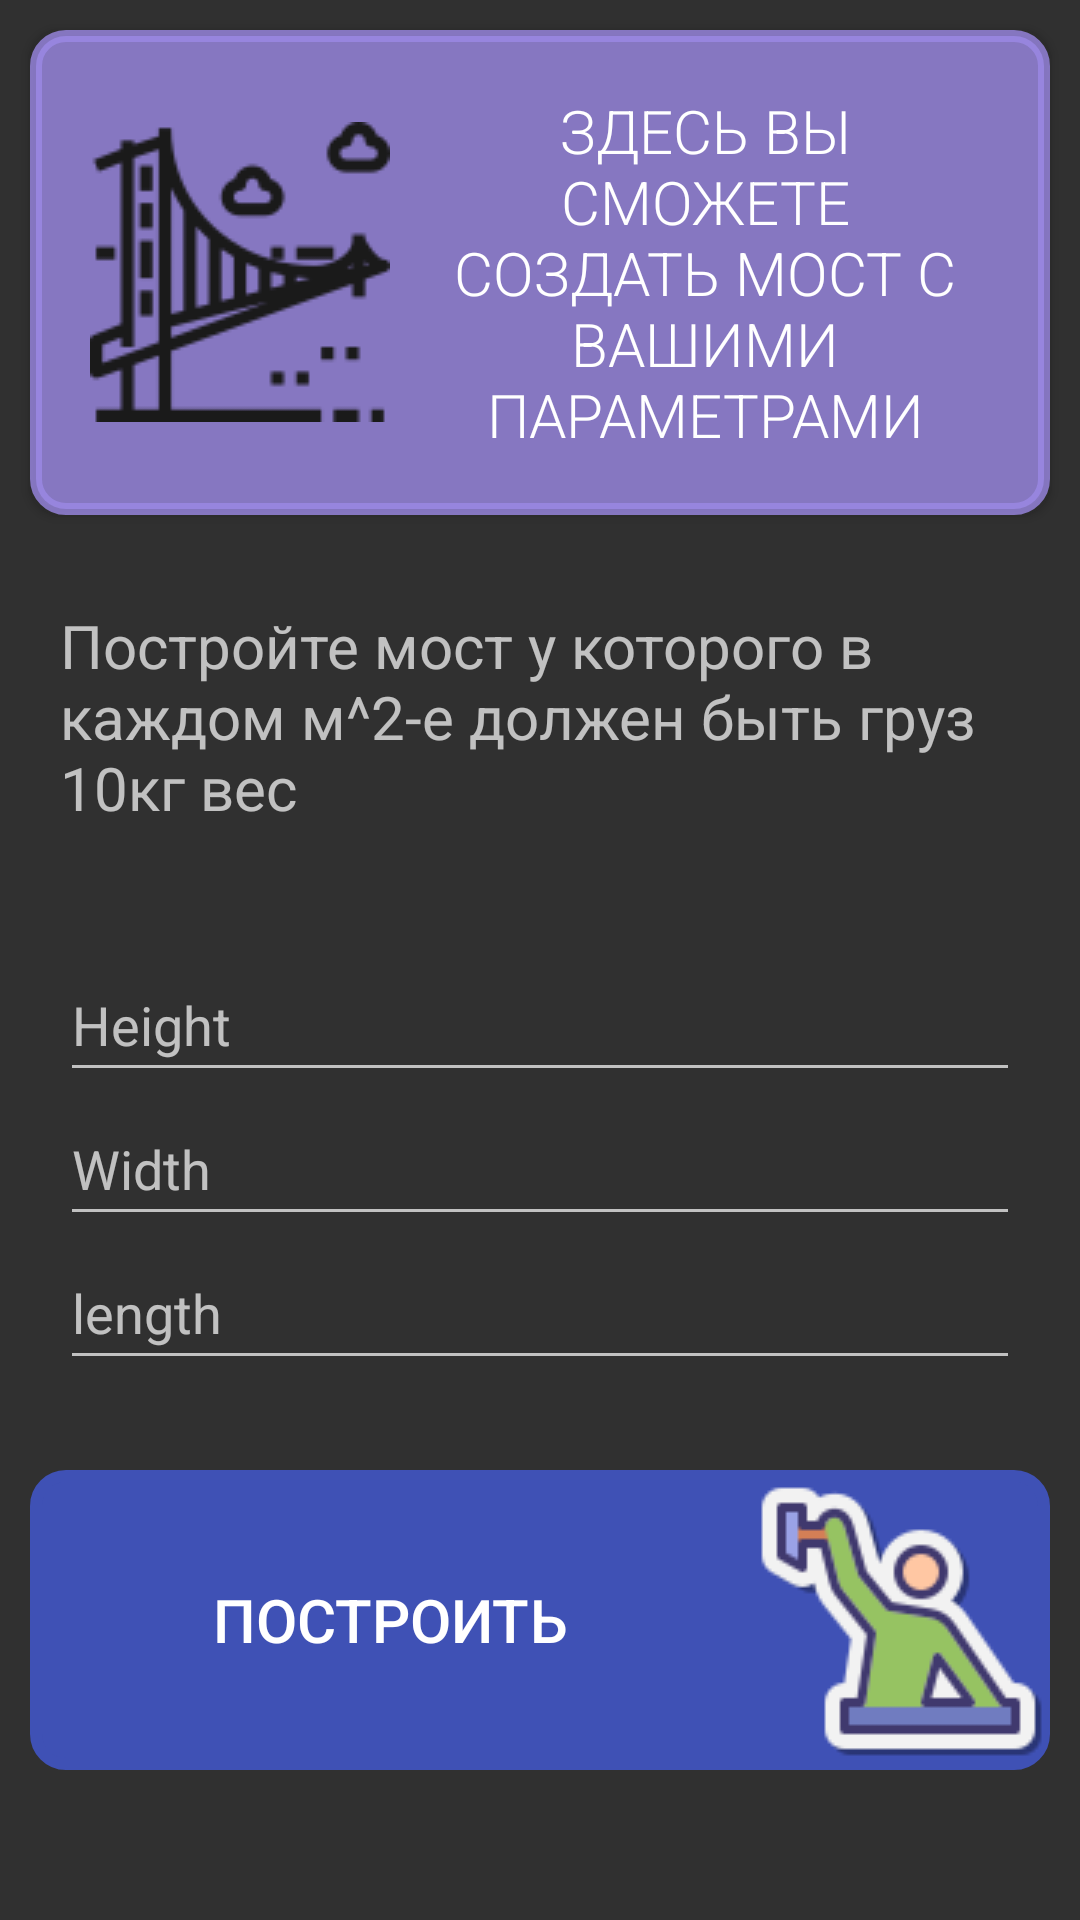

This screen was rendered from an Android layout file. Write that file and the resources it references.
<!-- AndroidManifest.xml: activity theme Theme.Design.NoActionBar -->
<!-- res/layout/activity_build_bridge.xml -->
<?xml version="1.0" encoding="utf-8"?>
<LinearLayout xmlns:android="http://schemas.android.com/apk/res/android"
    xmlns:app="http://schemas.android.com/apk/res-auto"
    xmlns:tools="http://schemas.android.com/tools"
    android:layout_width="match_parent"
    android:layout_height="match_parent"
    tools:context=".Games.BuildBridgeActivity"
    android:orientation="vertical">

    <androidx.appcompat.widget.AppCompatButton
        android:id="@+id/game2"
        android:layout_width="match_parent"
        android:layout_height="wrap_content"
        android:gravity="center"
        android:text="здесь вы сможете создать мост с вашими параметрами"
        android:textSize="20dp"
        android:transitionName="build_bridge_transition"
        android:drawablePadding="10dp"
        android:padding="20dp"
        android:drawableLeft="@drawable/bridgeicon"
        android:background="@drawable/buttons1"
        android:backgroundTint="#CB9C89E6"
        android:fontFamily="sans-serif-light"
        android:textColor="@color/white"
        android:layout_margin="10dp"/>

    <TextView
        android:id="@+id/textView7"
        android:layout_width="match_parent"
        android:layout_height="wrap_content"
        android:padding="20dp"
        android:textSize="20dp"
        android:text="Постройте мост у которого в каждом м^2-е должен быть груз 10кг вес" />

    <LinearLayout
        android:layout_width="match_parent"
        android:layout_height="wrap_content"
        android:orientation="vertical"
        android:padding="20dp">

        <EditText
            android:id="@+id/height"
            android:inputType="number"
            android:layout_width="match_parent"
            android:layout_height="48dp"
            android:hint="Height"/>

        <EditText
            android:id="@+id/width"
            android:layout_width="match_parent"
            android:layout_height="48dp"
            android:inputType="number"
            android:hint="Width"/>

        <EditText
            android:id="@+id/length"
            android:layout_width="match_parent"
            android:layout_height="48dp"
            android:inputType="number"
            android:hint="length"/>

    </LinearLayout>

    <androidx.appcompat.widget.AppCompatButton
        android:id="@+id/enter"
        android:layout_width="match_parent"
        android:layout_height="wrap_content"
        android:gravity="center"
        android:text="построить"
        android:textSize="20dp"
        android:enabled="false"
        android:drawableRight="@drawable/buildicon"
        android:background="@drawable/buttons1"
        android:backgroundTint="#3F51B5"
        android:fontFamily="sans-serif-medium"
        android:textColor="@color/white"
        android:layout_margin="10dp"/>

</LinearLayout>
<!-- resources referenced by this layout -->
<resources>
  <color name="white">#FFFFFFFF</color>
  <!-- drawable bridgeicon: png bitmap (drawable, 3256 bytes) -->
  <!-- drawable buildicon: png bitmap (drawable, 4319 bytes) -->
  <!-- drawable buttons1 (drawable) -->
  <?xml version="1.0" encoding="utf-8"?>
  <shape xmlns:android="http://schemas.android.com/apk/res/android">
      <solid android:color="@color/white" />
      <stroke
          android:width="4dp"
          android:color="@color/black"
          />
      <corners
          android:radius="10dp"
          />
  
  </shape>
  <color name="black">#FF000000</color>
</resources>
